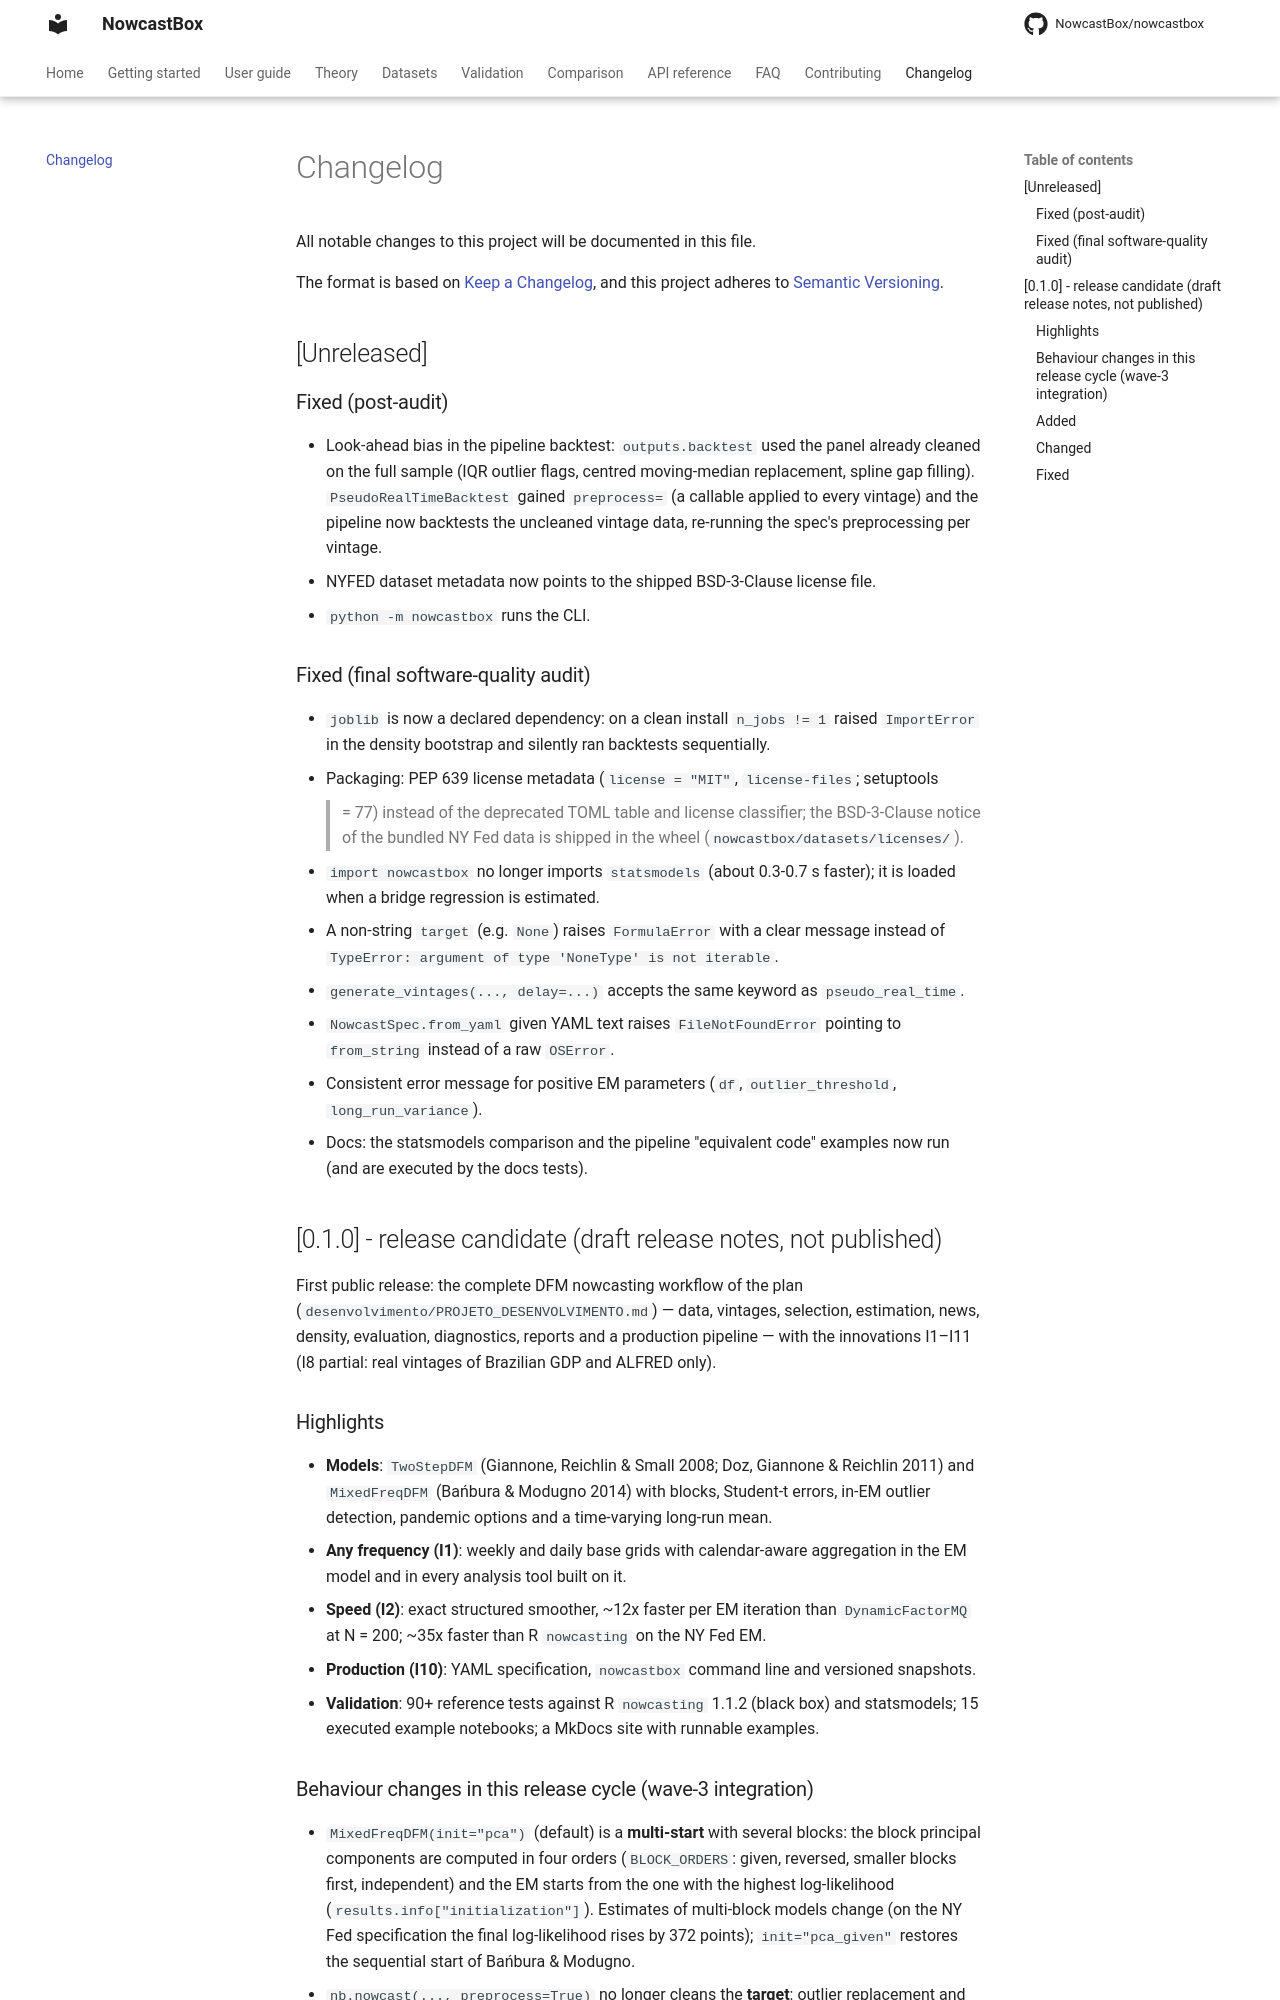

repository: NowcastBox/nowcastbox · page: changelog/index.html · generator: mkdocs

# Changelog

All notable changes to this project will be documented in this file.

The format is based on [Keep a Changelog](https://keepachangelog.com/en/1.1.0/),
and this project adheres to [Semantic Versioning](https://semver.org/spec/v2.0.0.html).

## [Unreleased]

### Fixed (post-audit)

- Look-ahead bias in the pipeline backtest: `outputs.backtest` used the panel already cleaned on
  the full sample (IQR outlier flags, centred moving-median replacement, spline gap filling).
  `PseudoRealTimeBacktest` gained `preprocess=` (a callable applied to every vintage) and the
  pipeline now backtests the uncleaned vintage data, re-running the spec's preprocessing per
  vintage.
- NYFED dataset metadata now points to the shipped BSD-3-Clause license file.
- `python -m nowcastbox` runs the CLI.

### Fixed (final software-quality audit)

- `joblib` is now a declared dependency: on a clean install `n_jobs != 1` raised
  `ImportError` in the density bootstrap and silently ran backtests sequentially.
- Packaging: PEP 639 license metadata (`license = "MIT"`, `license-files`; setuptools
  >= 77) instead of the deprecated TOML table and license classifier; the BSD-3-Clause
  notice of the bundled NY Fed data is shipped in the wheel
  (`nowcastbox/datasets/licenses/`).
- `import nowcastbox` no longer imports `statsmodels` (about 0.3-0.7 s faster); it is
  loaded when a bridge regression is estimated.
- A non-string `target` (e.g. `None`) raises `FormulaError` with a clear message instead
  of `TypeError: argument of type 'NoneType' is not iterable`.
- `generate_vintages(..., delay=...)` accepts the same keyword as `pseudo_real_time`.
- `NowcastSpec.from_yaml` given YAML text raises `FileNotFoundError` pointing to
  `from_string` instead of a raw `OSError`.
- Consistent error message for positive EM parameters (`df`, `outlier_threshold`,
  `long_run_variance`).
- Docs: the statsmodels comparison and the pipeline "equivalent code" examples now run
  (and are executed by the docs tests).

## [0.1.0] - release candidate (draft release notes, not published)

First public release: the complete DFM nowcasting workflow of the plan
(`desenvolvimento/PROJETO_DESENVOLVIMENTO.md`) — data, vintages, selection, estimation, news, density,
evaluation, diagnostics, reports and a production pipeline — with the innovations
I1–I11 (I8 partial: real vintages of Brazilian GDP and ALFRED only).

### Highlights

- **Models**: `TwoStepDFM` (Giannone, Reichlin & Small 2008; Doz, Giannone & Reichlin
  2011) and `MixedFreqDFM` (Bańbura & Modugno 2014) with blocks, Student-t errors,
  in-EM outlier detection, pandemic options and a time-varying long-run mean.
- **Any frequency (I1)**: weekly and daily base grids with calendar-aware aggregation
  in the EM model and in every analysis tool built on it.
- **Speed (I2)**: exact structured smoother, ~12x faster per EM iteration than
  `DynamicFactorMQ` at N = 200; ~35x faster than R `nowcasting` on the NY Fed EM.
- **Production (I10)**: YAML specification, `nowcastbox` command line and versioned
  snapshots.
- **Validation**: 90+ reference tests against R `nowcasting` 1.1.2 (black box) and
  statsmodels; 15 executed example notebooks; a MkDocs site with runnable examples.
